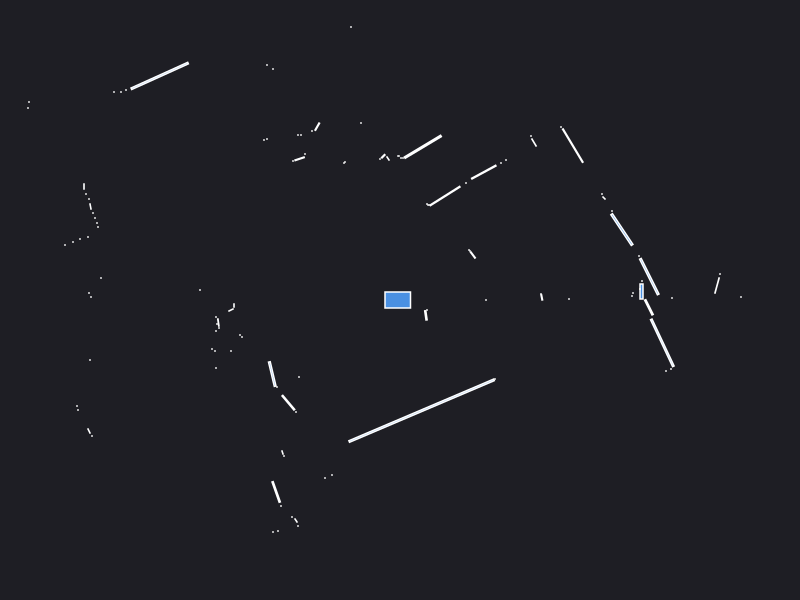

Data behind this chart, as committed beside it:
0.000000	0.000000	0.049500
2.42	0.19	0.000441
2.415	0.085	0.008500
2.4	0.11	0.000441
4.39	0.18	0.000441
4.39	0.23	0.000441
4.42	0.28	0.000441
4.47	0.34	0.000441
3.41	0.03	0.000441
3.17	0.1449	0.01065
3.2	0.26	0.000441
2.72	0.02	0.000441
5.09	0.18	0.000441
1.418	0.02558	0.002545
1.41	0.06	0.000441
1.69	0.01	0.000441
2.32	0.04	0.000441
2.33	0.07	0.000441
0.86	0.000000	0.000441
2.493	0.234	0.08218
2.39	0.44	0.000441
4.87	1.03	0.000441
2.219	0.7042	0.08131
2.12	0.89	0.000441
4.37	1.96	0.000441
4.3	1.99	0.000441
2.04	1.02	0.001657
2.02	1.06	0.000441
0.7292	0.4494	0.005522
0.7	0.49	0.000441
0.69	0.5	0.000441
1.728	1.544	0.07953
1.61	1.73	0.000441
1.34	1.575	0.005665
1.31	1.64	0.000441
1.06	1.4	0.000441
1.01	1.37	0.000441
0.838	1.279	0.04156
0.66	1.17	0.000441
0.4501	1.04	0.06819
0.285	0.95	0.000630
0.27	0.96	0.000441
0.2287	1.532	0.09754
0.03	1.42	0.000441
0.01	1.42	0.000441
-0.015	1.44	0.000630
-0.12	1.415	0.002064
-0.1675	1.438	0.003025
-0.2	1.41	0.000441
-0.49	2.73	0.000441
-0.39	1.77	0.000441
-0.85	3.47	0.000441
-0.91	3.49	0.000441
-1.12	3.89	0.000441
-1.16	3.87	0.000441
-1.78	4.81	0.000441
-0.55	1.38	0.000441
-0.56	1.37	0.000441
-0.8273	1.733	0.006086
-0.88	1.69	0.000441
-1.27	2.31	0.000441
... 86 more rows
